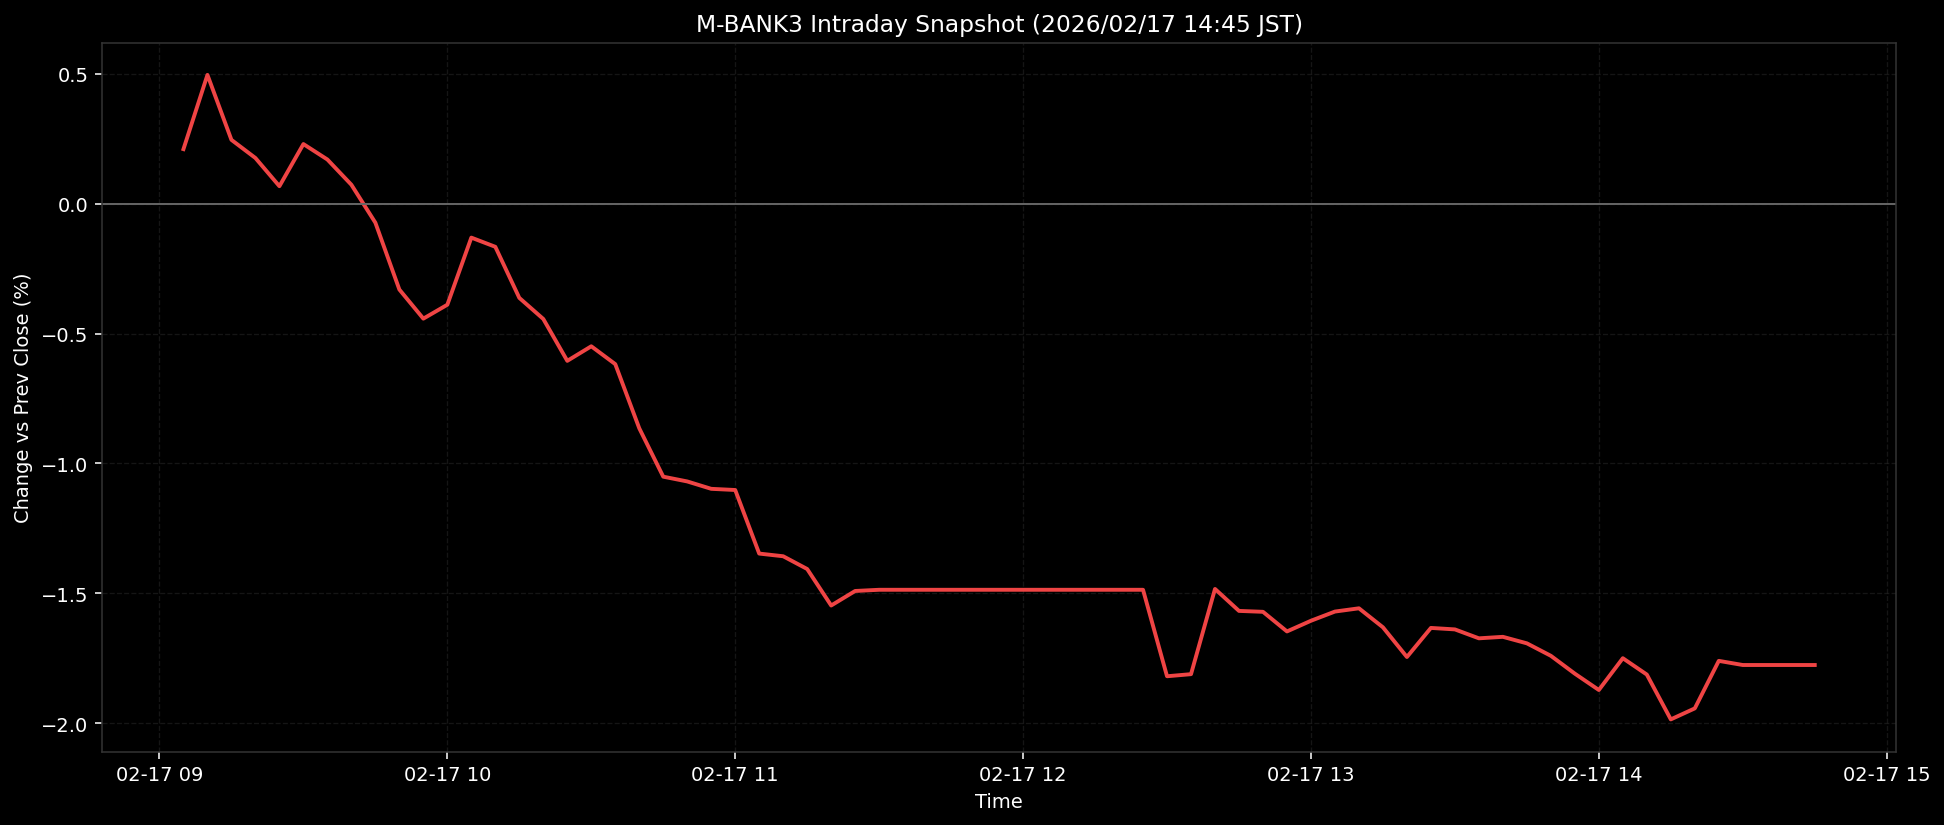

Values plotted in this chart, from the file beside it:
ts, pct
2026-02-17T09:05:00+0900, 0.21
2026-02-17T09:10:00+0900, 0.4958
2026-02-17T09:15:00+0900, 0.2458
2026-02-17T09:20:00+0900, 0.1758
2026-02-17T09:25:00+0900, 0.0673
2026-02-17T09:30:00+0900, 0.2296
2026-02-17T09:35:00+0900, 0.1701
2026-02-17T09:40:00+0900, 0.0729
2026-02-17T09:45:00+0900, -0.0733
2026-02-17T09:50:00+0900, -0.3305
2026-02-17T09:55:00+0900, -0.4426
2026-02-17T10:00:00+0900, -0.389
2026-02-17T10:05:00+0900, -0.1307
2026-02-17T10:10:00+0900, -0.166
2026-02-17T10:15:00+0900, -0.3627
2026-02-17T10:20:00+0900, -0.4438
2026-02-17T10:25:00+0900, -0.6051
2026-02-17T10:30:00+0900, -0.549
2026-02-17T10:35:00+0900, -0.6177
2026-02-17T10:40:00+0900, -0.8646
2026-02-17T10:45:00+0900, -1.051
2026-02-17T10:50:00+0900, -1.069
2026-02-17T10:55:00+0900, -1.098
2026-02-17T11:00:00+0900, -1.102
2026-02-17T11:05:00+0900, -1.347
2026-02-17T11:10:00+0900, -1.357
2026-02-17T11:15:00+0900, -1.407
2026-02-17T11:20:00+0900, -1.547
2026-02-17T11:25:00+0900, -1.491
2026-02-17T11:30:00+0900, -1.486
2026-02-17T11:35:00+0900, -1.486
2026-02-17T11:40:00+0900, -1.486
2026-02-17T11:45:00+0900, -1.486
2026-02-17T11:50:00+0900, -1.486
2026-02-17T11:55:00+0900, -1.486
2026-02-17T12:00:00+0900, -1.486
2026-02-17T12:05:00+0900, -1.486
2026-02-17T12:10:00+0900, -1.486
2026-02-17T12:15:00+0900, -1.486
2026-02-17T12:20:00+0900, -1.486
2026-02-17T12:25:00+0900, -1.486
2026-02-17T12:30:00+0900, -1.819
2026-02-17T12:35:00+0900, -1.811
2026-02-17T12:40:00+0900, -1.483
2026-02-17T12:45:00+0900, -1.568
2026-02-17T12:50:00+0900, -1.571
2026-02-17T12:55:00+0900, -1.647
2026-02-17T13:00:00+0900, -1.606
2026-02-17T13:05:00+0900, -1.57
2026-02-17T13:10:00+0900, -1.558
2026-02-17T13:15:00+0900, -1.631
2026-02-17T13:20:00+0900, -1.745
2026-02-17T13:25:00+0900, -1.633
2026-02-17T13:30:00+0900, -1.639
2026-02-17T13:35:00+0900, -1.673
2026-02-17T13:40:00+0900, -1.668
2026-02-17T13:45:00+0900, -1.693
2026-02-17T13:50:00+0900, -1.741
2026-02-17T13:55:00+0900, -1.809
2026-02-17T14:00:00+0900, -1.872
... 9 more rows
